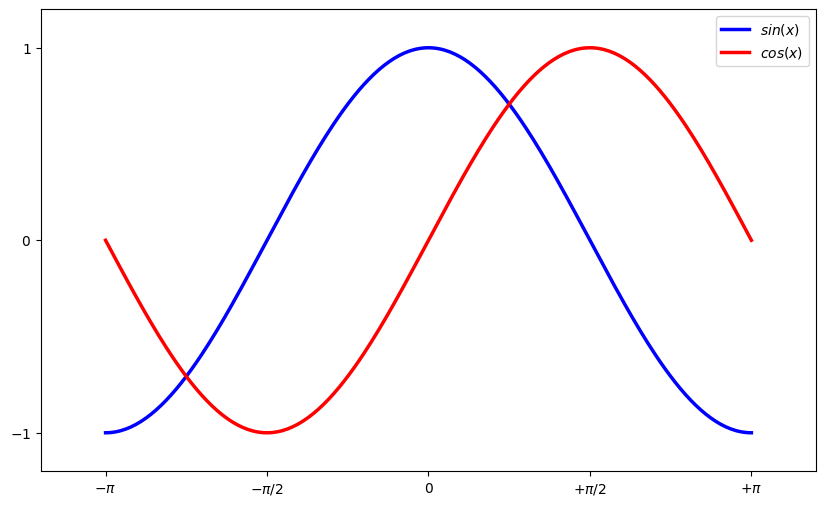

This figure's Python source:
import numpy as np
from matplotlib import pyplot as plt
 
plt.figure(figsize=(10,6), dpi=80)
x = np.linspace(-np.pi, np.pi, 256,endpoint=True)
C,S = np.cos(x), np.sin(x)
 
# 设置线的颜色，粗细，和线型
plt.plot(x, C, color="blue", linewidth=2.5, linestyle="-", label=r'$sin(x)$')
plt.plot(x, S, color="red",  linewidth=2.5, linestyle="-", label=r'$cos(x)$')
 
# 如果觉得线条离边界太近了，可以加大距离
plt.xlim(x.min()*1.2, x.max()*1.2)
plt.ylim(C.min()*1.2, C.max()*1.2)
 
# 当前的刻度并不清晰，需要重新设定,并加上更直观的标签
plt.xticks([-np.pi, -np.pi/2, 0, np.pi/2, np.pi],
          [r'$-\pi$', r'$-\pi/2$', r'$0$', r'$+\pi/2$', r'$+\pi$'])
plt.yticks([-1,0,1],
          [r'$-1$', r'$0$', r'$1$'])
 
# 添加图例
plt.legend()
 
plt.show()